Run: headless pygame with SDL's dummy video driver; simulated clock (each Clock.tick advances the game by its frame time, no real sleeping); random seed 0; keys injected as events and as key.get_pressed() state; no mouse input.
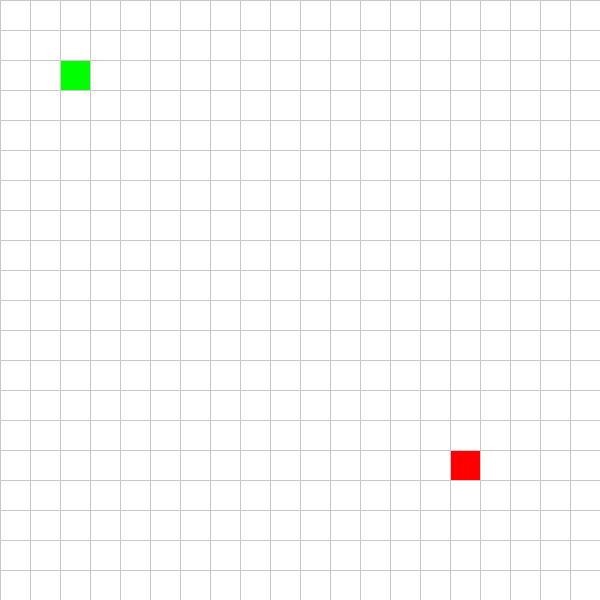
Frame 1 of 4 · flips 1–60 · no input
Frame 2 of 4 · flips 61–180 · tapped SPACE, RETURN · held RIGHT (→), D · screen unchanged from frame 1, image omitted
Frame 3 of 4 · flips 181–300 · held DOWN (↓), S · screen unchanged from frame 2, image omitted
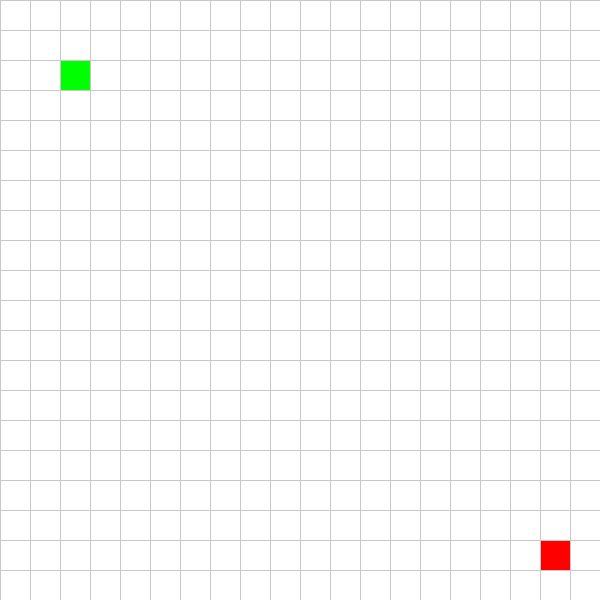
Frame 4 of 4 · flips 301–420 · held LEFT (←), A, UP (↑), W

The pygame program that drew these frames:

import pygame
import random
from collections import deque
import heapq

pygame.init()

WIDTH = 600
ROWS = 20
CELL = WIDTH // ROWS

WIN = pygame.display.set_mode((WIDTH, WIDTH))
pygame.display.set_caption("GOOD  PERFORMANCE  TIME APP")

WHITE = (255,255,255)
BLACK = (0,0,0)
GREEN = (0,255,0)
RED = (255,0,0)
BLUE = (0,0,255)
YELLOW = (255,255,0)
PURPLE = (128,0,128)
GREY = (200,200,200)

class Node:
    def __init__(self,row,col):
        self.row = row
        self.col = col
        self.color = WHITE
        self.parent = None
        self.cost = float("inf")

    def draw(self):
        pygame.draw.rect(WIN,self.color,(self.col*CELL,self.row*CELL,CELL,CELL))

def make_grid():
    return [[Node(i,j) for j in range(ROWS)] for i in range(ROWS)]

def draw_grid():
    for i in range(ROWS):
        pygame.draw.line(WIN,GREY,(0,i*CELL),(WIDTH,i*CELL))
        pygame.draw.line(WIN,GREY,(i*CELL,0),(i*CELL,WIDTH))

def draw(grid):
    WIN.fill(WHITE)
    for row in grid:
        for node in row:
            node.draw()
    draw_grid()
    pygame.display.update()

def get_neighbors(node,grid):
    moves=[(-1,0),(0,1),(1,0),(1,1),(0,-1),(-1,-1),(-1,1),(1,-1)]
    neighbors=[]
    for m in moves:
        r=node.row+m[0]
        c=node.col+m[1]
        if 0<=r<ROWS and 0<=c<ROWS:
            if grid[r][c].color!=BLACK:
                neighbors.append(grid[r][c])
    return neighbors

def show_path(end):
    current=end
    while current.parent:
        current=current.parent
        if current.color!=GREEN:
            current.color=PURPLE

def dynamic_obstacle(grid):
    if random.random()<0.02:
        r=random.randint(0,ROWS-1)
        c=random.randint(0,ROWS-1)
        if grid[r][c].color==WHITE:
            grid[r][c].color=BLACK

# BFS
def bfs(grid,start,end):
    queue=deque([start])
    visited=set([start])

    while queue:
        pygame.time.delay(40)
        dynamic_obstacle(grid)

        current=queue.popleft()

        if current==end:
            show_path(end)
            return

        for n in get_neighbors(current,grid):
            if n not in visited:
                visited.add(n)
                n.parent=current
                n.color=BLUE
                queue.append(n)

        current.color=YELLOW
        draw(grid)

# DFS
def dfs(grid,start,end):
    stack=[start]
    visited=set([start])

    while stack:
        pygame.time.delay(40)
        dynamic_obstacle(grid)

        current=stack.pop()

        if current==end:
            show_path(end)
            return

        for n in get_neighbors(current,grid):
            if n not in visited:
                visited.add(n)
                n.parent=current
                n.color=BLUE
                stack.append(n)

        current.color=YELLOW
        draw(grid)

# UCS
def ucs(grid,start,end):
    start.cost=0
    pq=[]
    count=0
    heapq.heappush(pq,(0,count,start))
    visited=set()

    while pq:
        pygame.time.delay(40)
        dynamic_obstacle(grid)

        cost,_,current=heapq.heappop(pq)

        if current in visited:
            continue
        visited.add(current)

        if current==end:
            show_path(end)
            return

        for n in get_neighbors(current,grid):
            new_cost=cost+1
            if new_cost<n.cost:
                n.cost=new_cost
                n.parent=current
                count+=1
                heapq.heappush(pq,(new_cost,count,n))
                n.color=BLUE

        current.color=YELLOW
        draw(grid)

# DLS
def dls(grid,start,end,limit):
    stack=[(start,0)]
    visited=set()

    while stack:
        pygame.time.delay(40)
        dynamic_obstacle(grid)

        current,depth=stack.pop()

        if depth>limit:
            continue

        if current==end:
            show_path(end)
            return True

        visited.add(current)

        for n in get_neighbors(current,grid):
            if n not in visited:
                n.parent=current
                n.color=BLUE
                stack.append((n,depth+1))

        current.color=YELLOW
        draw(grid)
    return False

# IDDFS
def iddfs(grid,start,end):
    for limit in range(ROWS*ROWS):
        if dls(grid,start,end,limit):
            return

# Bidirectional
def bidirectional(grid,start,end):
    q1=deque([start])
    q2=deque([end])
    visited1={start}
    visited2={end}

    while q1 and q2:
        pygame.time.delay(40)

        current1=q1.popleft()
        current2=q2.popleft()

        for n in get_neighbors(current1,grid):
            if n not in visited1:
                visited1.add(n)
                n.parent=current1
                q1.append(n)
                n.color=BLUE
            if n in visited2:
                show_path(n)
                return

        for n in get_neighbors(current2,grid):
            if n not in visited2:
                visited2.add(n)
                q2.append(n)
                n.color=BLUE
            if n in visited1:
                show_path(n)
                return

        draw(grid)

def reset_nodes(grid):
    for row in grid:
        for node in row:
            node.parent=None
            node.cost=float("inf")
            if node.color not in (GREEN,RED,BLACK):
                node.color=WHITE

def main():
    grid=make_grid()
    start=grid[2][2]
    end=grid[15][15]
    start.color=GREEN
    end.color=RED

    running=True

    while running:
        draw(grid)

        for event in pygame.event.get():
            if event.type==pygame.QUIT:
                running=False

            if event.type==pygame.KEYDOWN:

                if event.key==pygame.K_r:
                    grid=make_grid()
                    start=grid[2][2]
                    end=grid[15][15]
                    start.color=GREEN
                    end.color=RED

                if event.key==pygame.K_b:
                    grid=make_grid()
                    start=grid[5][5]
                    end=grid[6][6]
                    start.color=GREEN
                    end.color=RED

                if event.key==pygame.K_w:
                    grid=make_grid()
                    start=grid[2][2]
                    end=grid[18][18]
                    start.color=GREEN
                    end.color=RED

                if event.key==pygame.K_1:
                    reset_nodes(grid)
                    bfs(grid,start,end)

                if event.key==pygame.K_2:
                    reset_nodes(grid)
                    dfs(grid,start,end)

                if event.key==pygame.K_3:
                    reset_nodes(grid)
                    ucs(grid,start,end)

                if event.key==pygame.K_4:
                    reset_nodes(grid)
                    dls(grid,start,end,10)

                if event.key==pygame.K_5:
                    reset_nodes(grid)
                    iddfs(grid,start,end)

                if event.key==pygame.K_6:
                    reset_nodes(grid)
                    bidirectional(grid,start,end)

    pygame.quit()

main()
